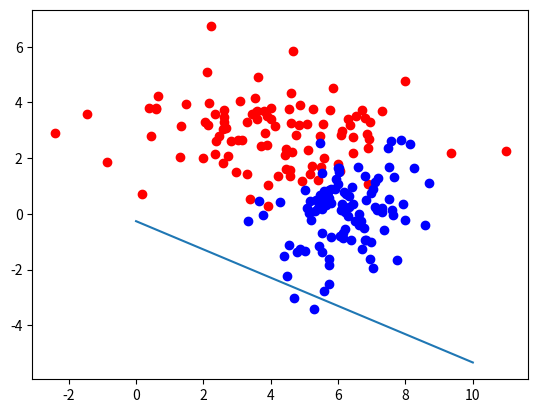

Write the Python code that produced this figure.
import numpy as np
from matplotlib import pyplot as plt
from math import exp


def generate_data(n, p=0.8):
    # p: percentage of data for training
    mean = [4., 3.]
    cov = [[4., 0.], [0., 1.]]
    x1 = np.random.multivariate_normal(mean, cov, n)
    plt.scatter(x1.T[0], x1.T[1], color="red")
    mean = [6., 0.]
    cov = [[1.5, 0.5], [0.5, 1.5]]
    x2 = np.random.multivariate_normal(mean, cov, n)
    plt.scatter(x2.T[0], x2.T[1], color="blue")
    # combine data
    x = np.vstack((x1, x2))
    y = np.asarray([[1., 0.]] * n + [[0., 1.]] * n)
    # shuffle data
    shuffle_idx = np.arange(0, n)
    np.random.shuffle(shuffle_idx)
    x_shuffled = x[shuffle_idx]
    y_shuffled = y[shuffle_idx]
    # split data into training and testing
    _x_train = x_shuffled[0:int(n * p)]
    _y_train = y_shuffled[0:int(n * p)]
    _x_test = x_shuffled[int(n * p):n]
    _y_test = y_shuffled[int(n * p):n]
    return _x_train, _y_train, _x_test, _y_test


def model(_x, _theta):
    return 1. / (1. + exp(-_x[0] * _theta[0] - _x[1] * _theta[1] - _theta[2]))


# def loss(_x, _y, _theta, _model):
#     _loss = 0.0
#     for i in range(len(_x)):
#         _loss += (model(_x[i], _theta) - _y[i]) ** 2
#     return _loss / len(_x)


def gradient(_x, _y, _theta, _model):
    g = np.array([0., 0., 0.])
    for i in range(len(_x)):
        g[0] += (-(1. - model(_x[i], _theta)) * _y[i][0] + model(_x[i], _theta) * _y[i][1]) * _x[i][0]
        g[1] += (-(1. - model(_x[i], _theta)) * _y[i][0] + model(_x[i], _theta) * _y[i][1]) * _x[i][1]
        g[2] += (-(1. - model(_x[i], _theta)) * _y[i][0] + model(_x[i], _theta) * _y[i][1])
    return g


def train(_x, _y, _theta, _model, lr=1e-3, steps=1000):
    for step in range(steps):
        _theta -= lr * gradient(_x, _y, _theta, _model)
        # print log
        if step % 100 == 0:
            print("step: %d, theta: %f %f %f, loss: %f" % (step, _theta[0], _theta[1], theta[2], 0.))
    return _theta


if __name__ == "__main__":
    x_train, y_train, x_test, y_test = generate_data(100)
    theta = np.array([1., 1., 0.])
    # training
    theta_new = train(x_train, y_train, theta, model, steps=1000)
    # plot boundary
    x_boundary = [0., 10.]
    y_boundary = [-theta_new[2]/theta_new[1], (-theta_new[2]-10*theta_new[0])/theta_new[1]]
    plt.plot(x_boundary, y_boundary)
    plt.show()


